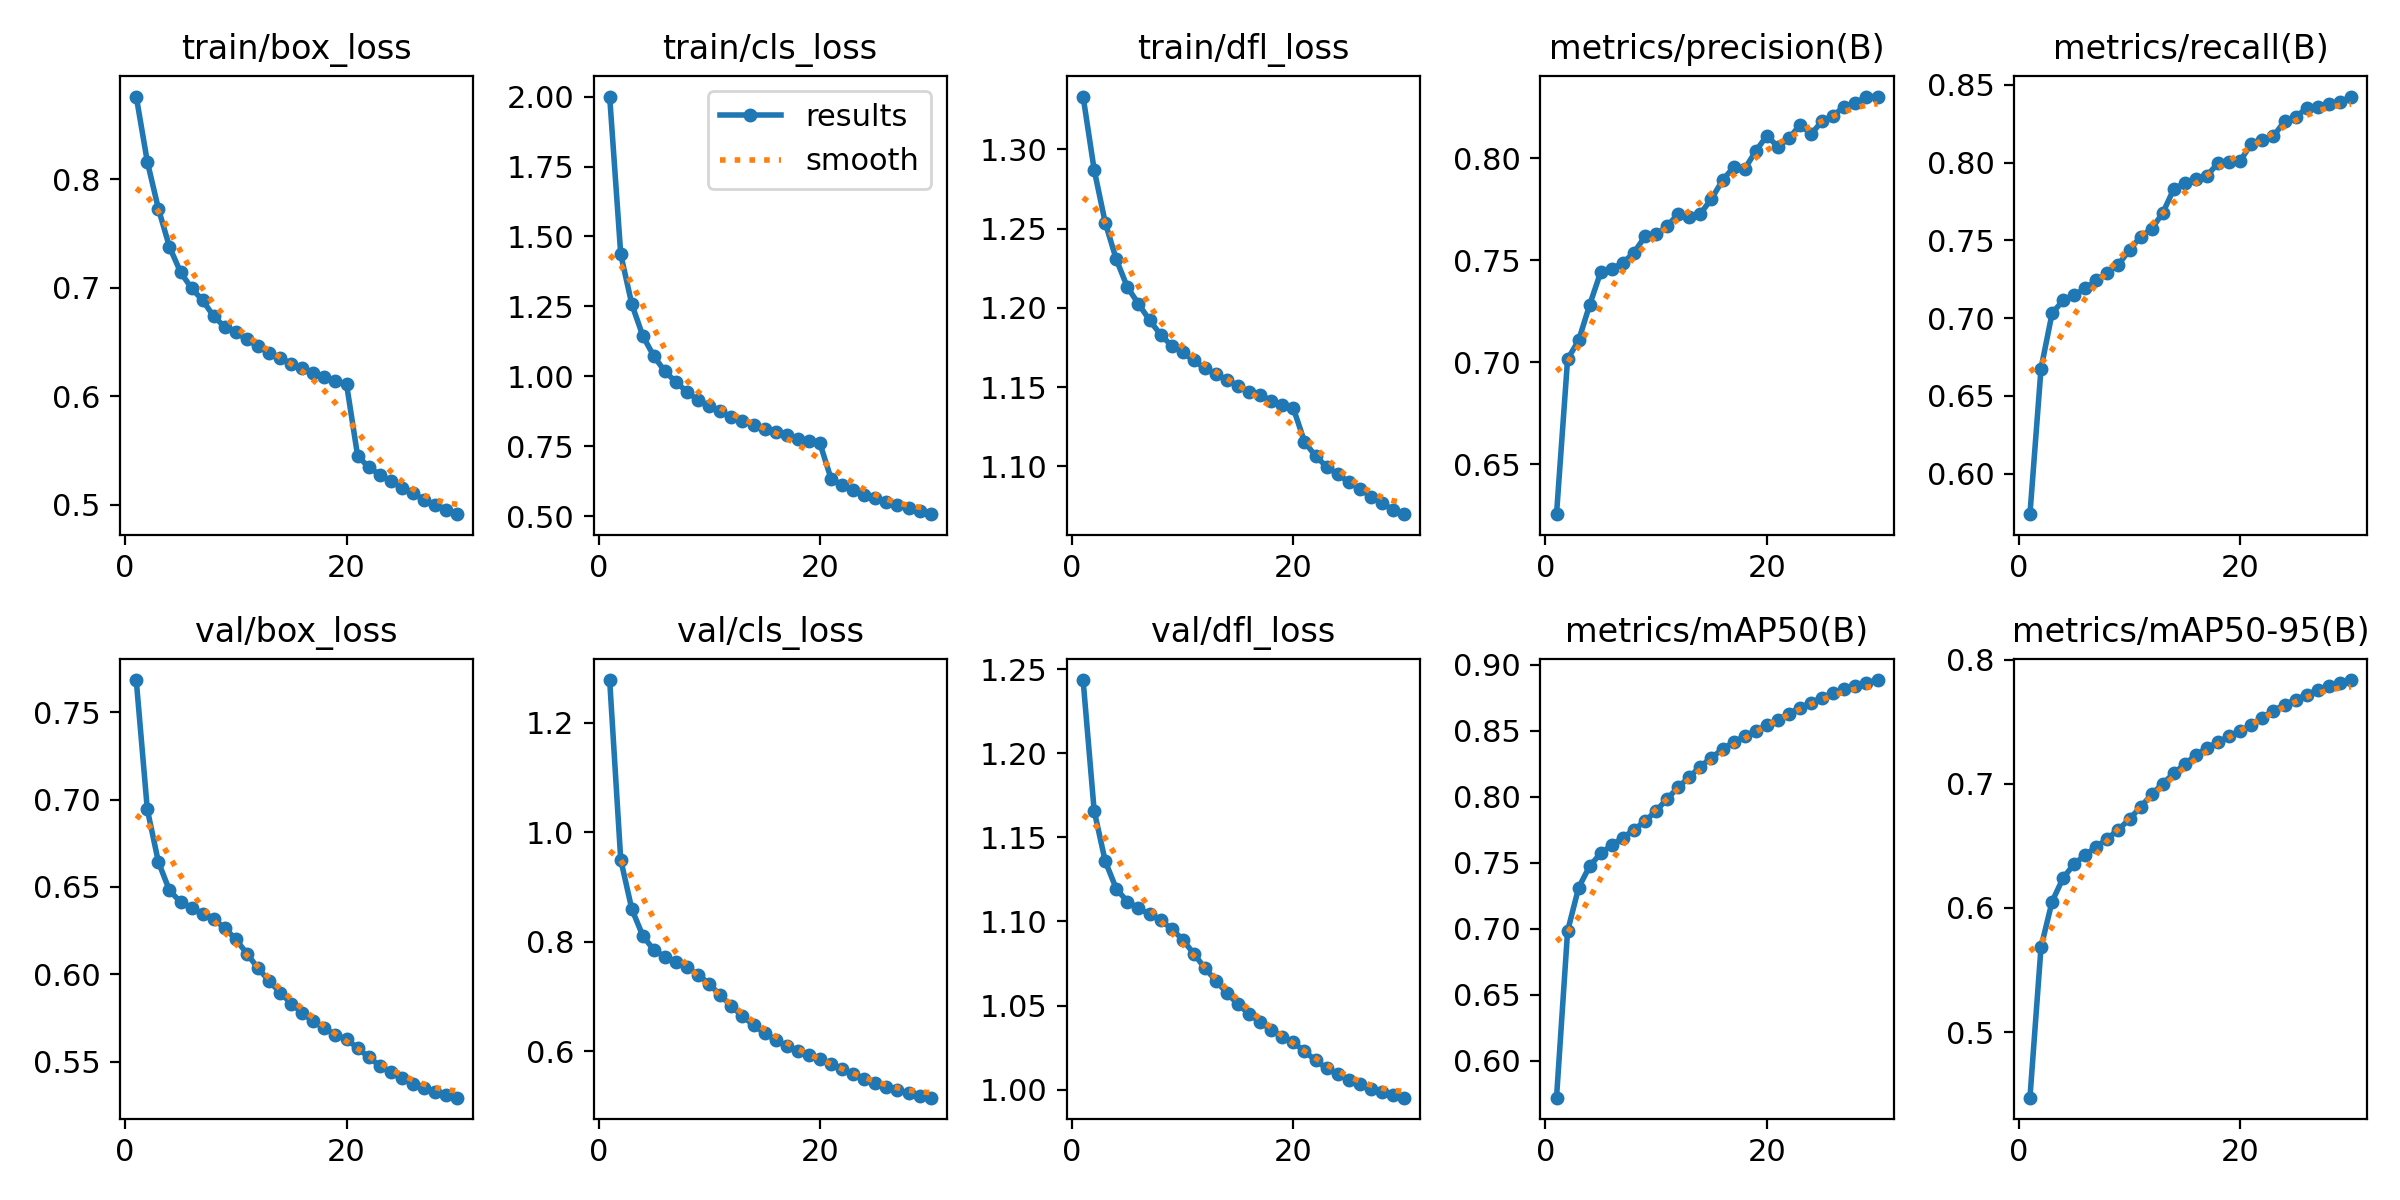

Data behind this chart, as committed beside it:
epoch, train/box_loss, train/cls_loss, train/dfl_loss, metrics/precision(B), metrics/recall(B), metrics/mAP50(B), metrics/mAP50-95(B), val/box_loss, val/cls_loss, val/dfl_loss, lr/pg0, lr/pg1, lr/pg2
1, 0.8765, 2, 1.333, 0.6256, 0.574, 0.5719, 0.4471, 0.7685, 1.278, 1.244, 0.067, 0.0003333, 0.0003333
2, 0.8165, 1.436, 1.287, 0.7015, 0.6676, 0.6982, 0.5684, 0.6944, 0.9498, 1.166, 0.03398, 0.0006446, 0.0006446
3, 0.7731, 1.258, 1.254, 0.7108, 0.7031, 0.7311, 0.6051, 0.6643, 0.8596, 1.136, 0.0009373, 0.000934, 0.000934
4, 0.7379, 1.144, 1.231, 0.7283, 0.7115, 0.7475, 0.6242, 0.648, 0.8106, 1.119, 0.000901, 0.000901, 0.000901
5, 0.7145, 1.071, 1.213, 0.7444, 0.7147, 0.7571, 0.6355, 0.6413, 0.7849, 1.112, 0.000868, 0.000868, 0.000868
6, 0.6996, 1.017, 1.203, 0.7458, 0.7194, 0.7634, 0.6428, 0.6379, 0.7724, 1.108, 0.000835, 0.000835, 0.000835
7, 0.6884, 0.979, 1.192, 0.7488, 0.7243, 0.7689, 0.6492, 0.6347, 0.7631, 1.104, 0.000802, 0.000802, 0.000802
8, 0.6737, 0.944, 1.183, 0.7538, 0.7292, 0.775, 0.656, 0.6315, 0.7531, 1.101, 0.000769, 0.000769, 0.000769
9, 0.6639, 0.9148, 1.176, 0.7618, 0.7345, 0.7815, 0.6632, 0.6265, 0.74, 1.096, 0.000736, 0.000736, 0.000736
10, 0.6588, 0.8938, 1.172, 0.7627, 0.744, 0.7893, 0.6718, 0.62, 0.7228, 1.089, 0.000703, 0.000703, 0.000703
11, 0.6526, 0.8751, 1.167, 0.7667, 0.7524, 0.7984, 0.6814, 0.6118, 0.7023, 1.081, 0.00067, 0.00067, 0.00067
12, 0.6459, 0.854, 1.162, 0.7729, 0.7575, 0.8072, 0.6916, 0.6035, 0.6821, 1.072, 0.000637, 0.000637, 0.000637
13, 0.64, 0.8395, 1.158, 0.7712, 0.7677, 0.815, 0.7002, 0.5962, 0.6641, 1.065, 0.000604, 0.000604, 0.000604
14, 0.6353, 0.8265, 1.154, 0.7728, 0.7832, 0.8229, 0.7086, 0.5895, 0.6479, 1.057, 0.000571, 0.000571, 0.000571
15, 0.6301, 0.8128, 1.151, 0.7801, 0.7869, 0.8297, 0.716, 0.5832, 0.6332, 1.051, 0.000538, 0.000538, 0.000538
16, 0.6259, 0.8013, 1.147, 0.7892, 0.7897, 0.836, 0.7233, 0.5778, 0.6206, 1.045, 0.000505, 0.000505, 0.000505
17, 0.6219, 0.7898, 1.145, 0.7956, 0.7917, 0.8415, 0.729, 0.573, 0.6099, 1.04, 0.000472, 0.000472, 0.000472
18, 0.618, 0.7769, 1.141, 0.7948, 0.7998, 0.8458, 0.7338, 0.569, 0.6008, 1.036, 0.000439, 0.000439, 0.000439
19, 0.6142, 0.7689, 1.139, 0.8034, 0.8003, 0.8501, 0.7385, 0.5653, 0.5925, 1.032, 0.000406, 0.000406, 0.000406
20, 0.611, 0.7599, 1.137, 0.8111, 0.8011, 0.854, 0.7424, 0.5627, 0.5854, 1.028, 0.000373, 0.000373, 0.000373
21, 0.545, 0.6338, 1.115, 0.8056, 0.8123, 0.8585, 0.7477, 0.5577, 0.5765, 1.023, 0.00034, 0.00034, 0.00034
22, 0.5345, 0.6109, 1.107, 0.8097, 0.8149, 0.8629, 0.7535, 0.5525, 0.5669, 1.018, 0.000307, 0.000307, 0.000307
23, 0.5277, 0.5931, 1.1, 0.8164, 0.8171, 0.8675, 0.7591, 0.5476, 0.5576, 1.013, 0.000274, 0.000274, 0.000274
24, 0.5214, 0.5768, 1.095, 0.8119, 0.8266, 0.8714, 0.7637, 0.5437, 0.5497, 1.009, 0.000241, 0.000241, 0.000241
25, 0.5157, 0.5649, 1.09, 0.8182, 0.8295, 0.8752, 0.768, 0.5403, 0.542, 1.006, 0.000208, 0.000208, 0.000208
26, 0.5107, 0.5523, 1.086, 0.8209, 0.8349, 0.8786, 0.7719, 0.5374, 0.5353, 1.003, 0.000175, 0.000175, 0.000175
27, 0.5044, 0.5382, 1.081, 0.8253, 0.836, 0.8818, 0.7757, 0.5349, 0.5286, 1.001, 0.000142, 0.000142, 0.000142
28, 0.4998, 0.5281, 1.077, 0.827, 0.8379, 0.8843, 0.7787, 0.5327, 0.5232, 0.9985, 0.000109, 0.000109, 0.000109
29, 0.4953, 0.5174, 1.072, 0.8302, 0.8388, 0.8865, 0.7814, 0.5309, 0.5188, 0.9967, 7.6e-05, 7.6e-05, 7.6e-05
30, 0.4912, 0.5071, 1.07, 0.8302, 0.8425, 0.8884, 0.7837, 0.5293, 0.5153, 0.9952, 4.3e-05, 4.3e-05, 4.3e-05
